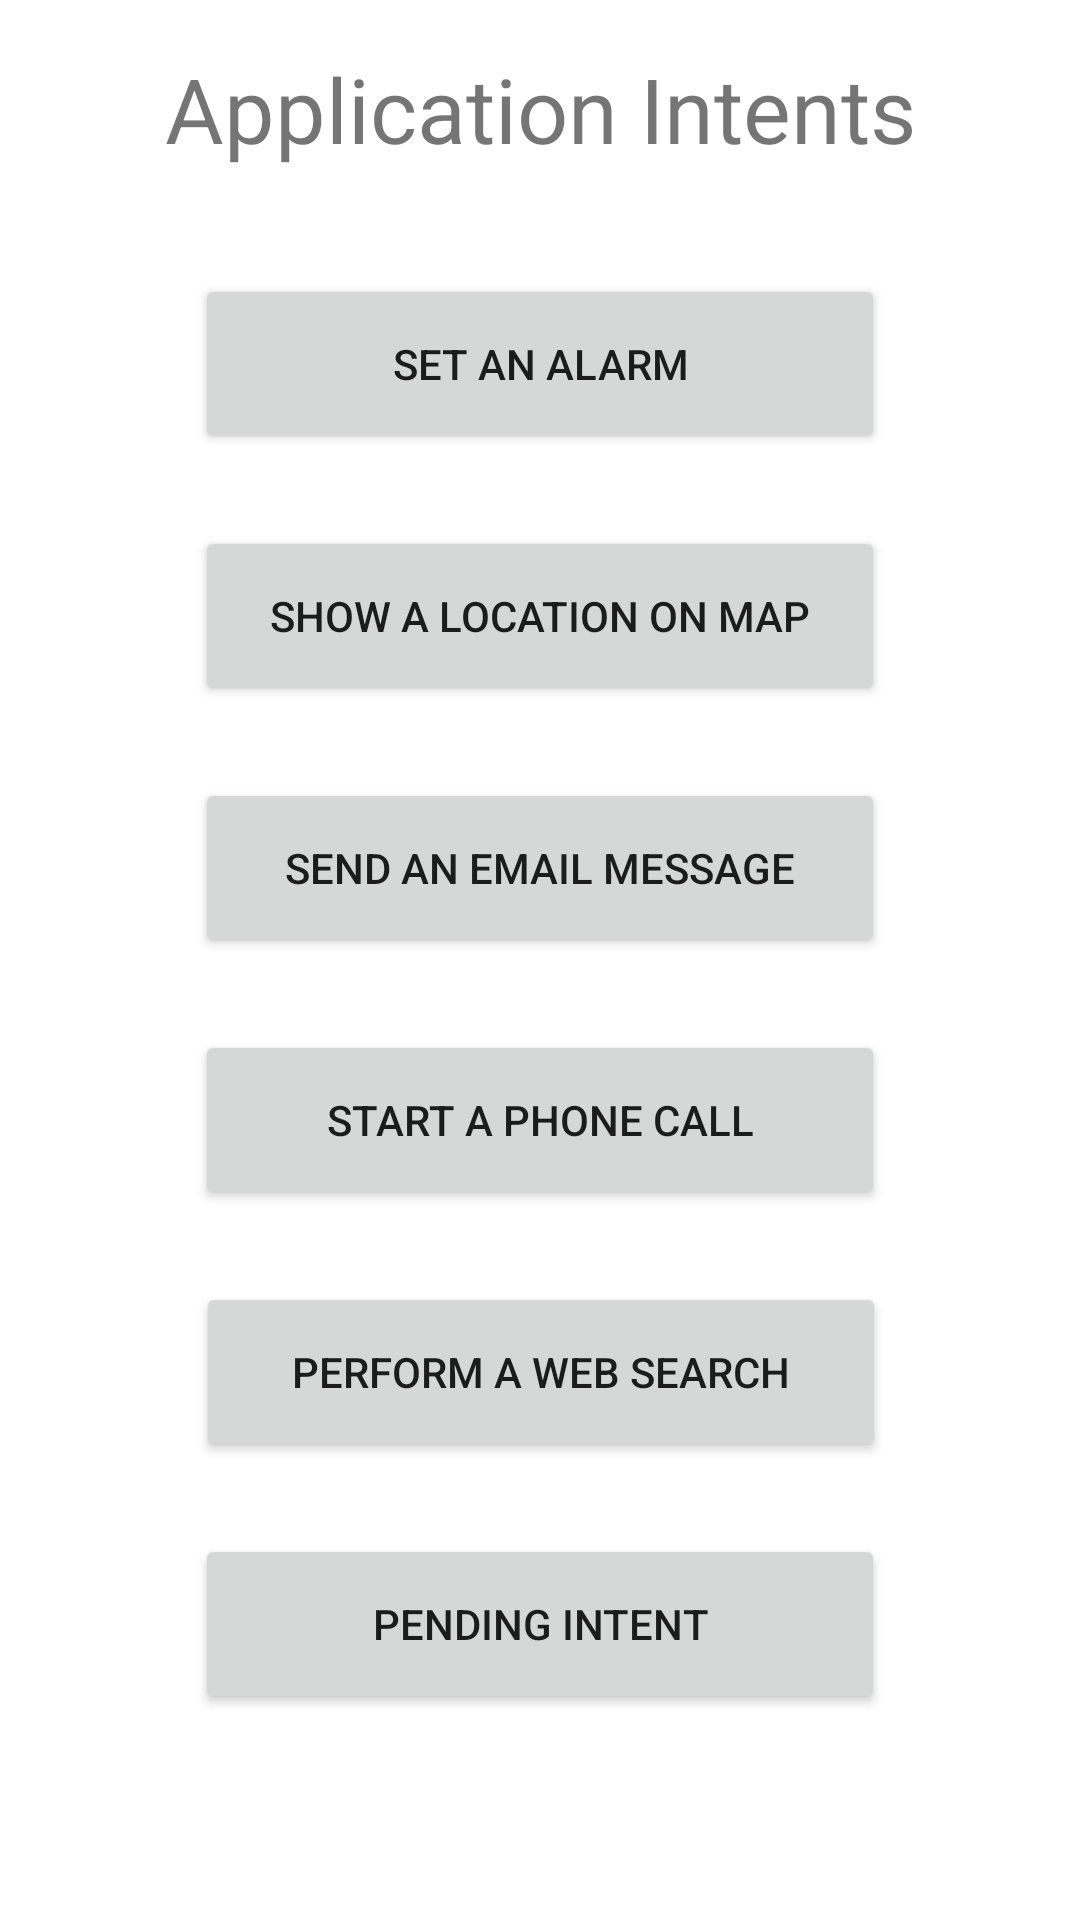

Here is an Android app screen rendered from its layout file. Give the layout XML and the strings, colors and styles it references.
<!-- AndroidManifest.xml: application theme Theme.AndroidIntents -->
<!-- res/layout/activity_apps.xml -->
<?xml version="1.0" encoding="utf-8"?>
<androidx.constraintlayout.widget.ConstraintLayout
	xmlns:android="http://schemas.android.com/apk/res/android"
    xmlns:app="http://schemas.android.com/apk/res-auto"
    xmlns:tools="http://schemas.android.com/tools"
    android:layout_width="match_parent"
    android:layout_height="match_parent"
    tools:context=".AppsActivity">

    <TextView
        android:id="@+id/textView5"
        android:layout_width="wrap_content"
        android:layout_height="wrap_content"
        android:layout_marginStart="8dp"
        android:layout_marginTop="16dp"
        android:layout_marginEnd="8dp"
        android:text="@string/application_intents"
        android:textSize="30sp"
        app:layout_constraintEnd_toEndOf="parent"
        app:layout_constraintStart_toStartOf="parent"
        app:layout_constraintTop_toTopOf="parent" />

    <Button
        android:id="@+id/btnSetAlarm"
        android:layout_width="230dp"
        android:layout_height="60dp"
        android:layout_marginStart="8dp"
        android:layout_marginTop="35dp"
        android:layout_marginEnd="8dp"
        android:text="@string/set_an_alarm"
        app:layout_constraintEnd_toEndOf="parent"
        app:layout_constraintStart_toStartOf="parent"
        app:layout_constraintTop_toBottomOf="@+id/textView5" />

    <Button
        android:id="@+id/btnShowMapLoc"
        android:layout_width="230dp"
        android:layout_height="60dp"
        android:layout_marginStart="8dp"
        android:layout_marginTop="24dp"
        android:layout_marginEnd="8dp"
        android:text="@string/show_a_location_on_map"
        app:layout_constraintEnd_toEndOf="parent"
        app:layout_constraintStart_toStartOf="parent"
        app:layout_constraintTop_toBottomOf="@+id/btnSetAlarm" />

    <Button
        android:id="@+id/btnSendAnEmail"
        android:layout_width="230dp"
        android:layout_height="60dp"
        android:layout_marginStart="8dp"
        android:layout_marginTop="24dp"
        android:layout_marginEnd="8dp"
        android:text="@string/send_an_email_message"
        app:layout_constraintEnd_toEndOf="parent"
        app:layout_constraintStart_toStartOf="parent"
        app:layout_constraintTop_toBottomOf="@+id/btnShowMapLoc" />

    <Button
        android:id="@+id/btnStartPhoneCall"
        android:layout_width="230dp"
        android:layout_height="60dp"
        android:layout_marginStart="8dp"
        android:layout_marginTop="24dp"
        android:layout_marginEnd="8dp"
        android:text="@string/start_a_phone_call"
        app:layout_constraintEnd_toEndOf="parent"
        app:layout_constraintStart_toStartOf="parent"
        app:layout_constraintTop_toBottomOf="@+id/btnSendAnEmail" />

    <Button
        android:id="@+id/btnWebSearch"
        android:layout_width="230dp"
        android:layout_height="60dp"
        android:layout_marginStart="8dp"
        android:layout_marginTop="24dp"
        android:layout_marginEnd="8dp"
        android:text="@string/perform_a_web_search"
        app:layout_constraintEnd_toEndOf="parent"
        app:layout_constraintHorizontal_bias="0.503"
        app:layout_constraintStart_toStartOf="parent"
        app:layout_constraintTop_toBottomOf="@+id/btnStartPhoneCall" />

    <Button
        android:id="@+id/btnPendIntent"
        android:layout_width="230dp"
        android:layout_height="60dp"
        android:layout_marginStart="8dp"
        android:layout_marginTop="24dp"
        android:layout_marginEnd="8dp"
        android:text="@string/pending_intent"
        app:layout_constraintEnd_toEndOf="parent"
        app:layout_constraintStart_toStartOf="parent"
        app:layout_constraintTop_toBottomOf="@+id/btnWebSearch" />
</androidx.constraintlayout.widget.ConstraintLayout>
<!-- resources referenced by this layout -->
<resources>
  <string name="application_intents">Application Intents</string>
  <string name="pending_intent">Pending Intent</string>
  <string name="perform_a_web_search">Perform a Web Search</string>
  <string name="send_an_email_message">Send an Email Message</string>
  <string name="set_an_alarm">Set an Alarm</string>
  <string name="show_a_location_on_map">Show A Location On Map</string>
  <string name="start_a_phone_call">Start a Phone Call</string>
  <style name="Theme.AndroidIntents" parent="Theme.MaterialComponents.DayNight.DarkActionBar">
  		
  		<item name="colorPrimary">@color/purple_500</item>
  		<item name="colorPrimaryVariant">@color/purple_700</item>
  		<item name="colorOnPrimary">@color/white</item>
  		
  		<item name="colorSecondary">@color/teal_200</item>
  		<item name="colorSecondaryVariant">@color/teal_700</item>
  		<item name="colorOnSecondary">@color/black</item>
  		
  		<item name="android:statusBarColor" tools:targetApi="l">?attr/colorPrimaryVariant</item>
  		
  	</style>
  <!-- not gathered from this repository: default colours our renderer supplied (Android Studio template values) -->
  <color name="purple_500">#FF6200EE</color>
  <color name="purple_700">#FF3700B3</color>
  <color name="teal_200">#FF03DAC5</color>
  <color name="teal_700">#FF018786</color>
  <color name="black">#FF000000</color>
  <color name="white">#FFFFFFFF</color>
</resources>
